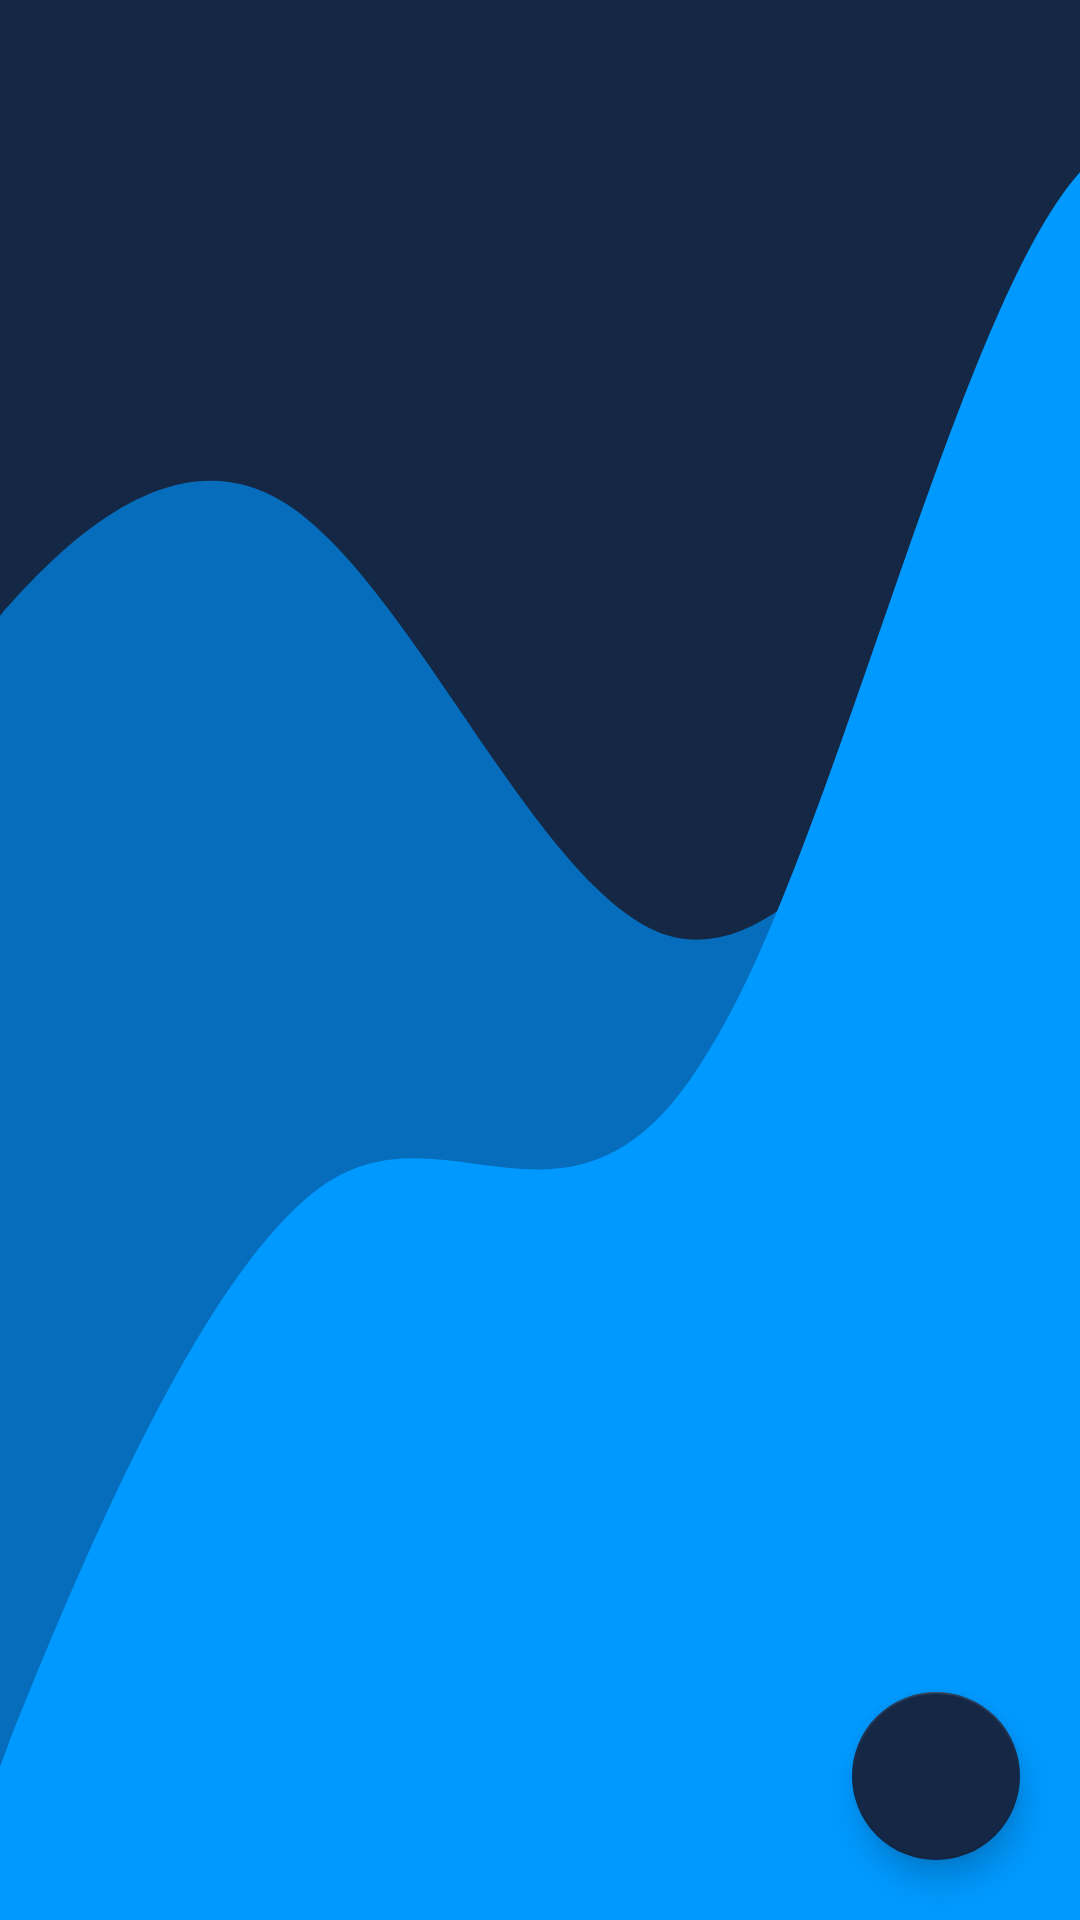

The Android layout XML behind this screen, and the referenced resources:
<!-- AndroidManifest.xml: application theme AppTheme -->
<!-- res/layout/activity_info_jumlah_data_gejala_admin.xml -->
<?xml version="1.0" encoding="utf-8"?>
<RelativeLayout xmlns:android="http://schemas.android.com/apk/res/android"
    android:id="@+id/relativeView1"
    xmlns:app="http://schemas.android.com/apk/res-auto"
    xmlns:tools="http://schemas.android.com/tools"
    android:layout_width="match_parent"
    android:layout_height="match_parent"
    android:background="@drawable/ic_bg_app"
    tools:context=".admin.InfoJumlahDataGejalaAdminActivity">

    <include
        android:id="@+id/toolbar"
        layout="@layout/bar_layout"/>

    <androidx.recyclerview.widget.RecyclerView
        android:id="@+id/recycler_view"
        android:layout_below="@+id/toolbar"
        android:layout_width="match_parent"
        android:layout_height="wrap_content"
        android:layout_margin="5dp">

    </androidx.recyclerview.widget.RecyclerView>

    <com.google.android.material.floatingactionbutton.FloatingActionButton
        android:id="@+id/fb_TambahGejala"
        android:layout_width="wrap_content"
        android:layout_height="wrap_content"
        android:layout_alignParentBottom="true"
        android:layout_alignParentEnd="true"
        android:layout_marginEnd="20dp"
        android:layout_marginBottom="20dp"
        android:tint="@android:color/white"
        app:backgroundTint="@color/colorPrimary"
        android:src="@drawable/ic_baseline_add_to_photos_24"
        />

</RelativeLayout>
<!-- res/layout/bar_layout.xml (included above) -->
<?xml version="1.0" encoding="utf-8"?>
<androidx.appcompat.widget.Toolbar xmlns:android="http://schemas.android.com/apk/res/android"
    xmlns:app="http://schemas.android.com/apk/res-auto"
    android:id="@+id/toolbar"
    android:layout_width="match_parent"
    android:layout_height="wrap_content"
    android:minHeight="?attr/actionBarSize"
    app:titleTextColor="@color/colorWhite"
    android:background="@null"
    app:theme="@style/ToolbarTheme"
    >


</androidx.appcompat.widget.Toolbar>
<!-- resources referenced by this layout -->
<resources>
  <color name="colorPrimary">#142745</color>
  <color name="colorWhite">#fff</color>
  <!-- drawable ic_bg_app (drawable) -->
  <vector xmlns:android="http://schemas.android.com/apk/res/android"
      android:width="375dp"
      android:height="667dp"
      android:viewportWidth="375"
      android:viewportHeight="667">
    <path
        android:pathData="M0,0h375v667h-375z"
        android:fillColor="#142745"/>
    <path
        android:pathData="M-35,256.548L-12.75,229.185C9.5,201.821 54,147.094 98.5,174.458C143,201.821 187.5,311.275 232,324.957C276.5,338.638 321,256.548 365.5,215.503C410,174.458 454.5,174.458 476.75,174.458H499V667H476.75C454.5,667 410,667 365.5,667C321,667 276.5,667 232,667C187.5,667 143,667 98.5,667C54,667 9.5,667 -12.75,667H-35V256.548Z"
        android:fillColor="#056DBC"
        android:fillType="evenOdd"/>
    <path
        android:pathData="M-20,667L2.571,606.89C23.731,554.293 68.872,441.586 112.603,411.531C156.333,381.476 200.064,441.586 245.205,366.449C288.936,298.824 332.667,103.466 376.397,58.383C421.539,13.3 465.269,126.007 486.429,186.118L509,246.228V667H486.429C465.269,667 421.539,667 376.397,667C332.667,667 288.936,667 245.205,667C200.064,667 156.333,667 112.603,667C68.872,667 23.731,667 2.571,667H-20Z"
        android:fillColor="#0099FF"
        android:fillType="evenOdd"/>
  </vector>
  <style name="ToolbarTheme" parent="@style/ThemeOverlay.AppCompat">
          
          <item name="colorControlNormal">@color/toolbar_color_control_normal</item>
          <item name="android:homeAsUpIndicator">@drawable/ic_baseline_arrow_back_ios_24</item>
      </style>
  <style name="AppTheme" parent="Theme.AppCompat.Light.NoActionBar">
          
          <item name="colorPrimary">@color/colorPrimary</item>
          <item name="colorAccent">@color/colorAccent</item>
      </style>
  <color name="toolbar_color_control_normal">#EDE7E7</color>
  <!-- drawable ic_baseline_arrow_back_ios_24 (drawable) -->
  <vector android:autoMirrored="true" android:height="24dp"
      android:tint="@color/colorWhite" android:viewportHeight="24"
      android:viewportWidth="24" android:width="24dp" xmlns:android="http://schemas.android.com/apk/res/android">
      <path android:fillColor="@android:color/white" android:pathData="M11.67,3.87L9.9,2.1 0,12l9.9,9.9 1.77,-1.77L3.54,12z"/>
  </vector>
  <color name="colorAccent">#03DAC5</color>
</resources>
